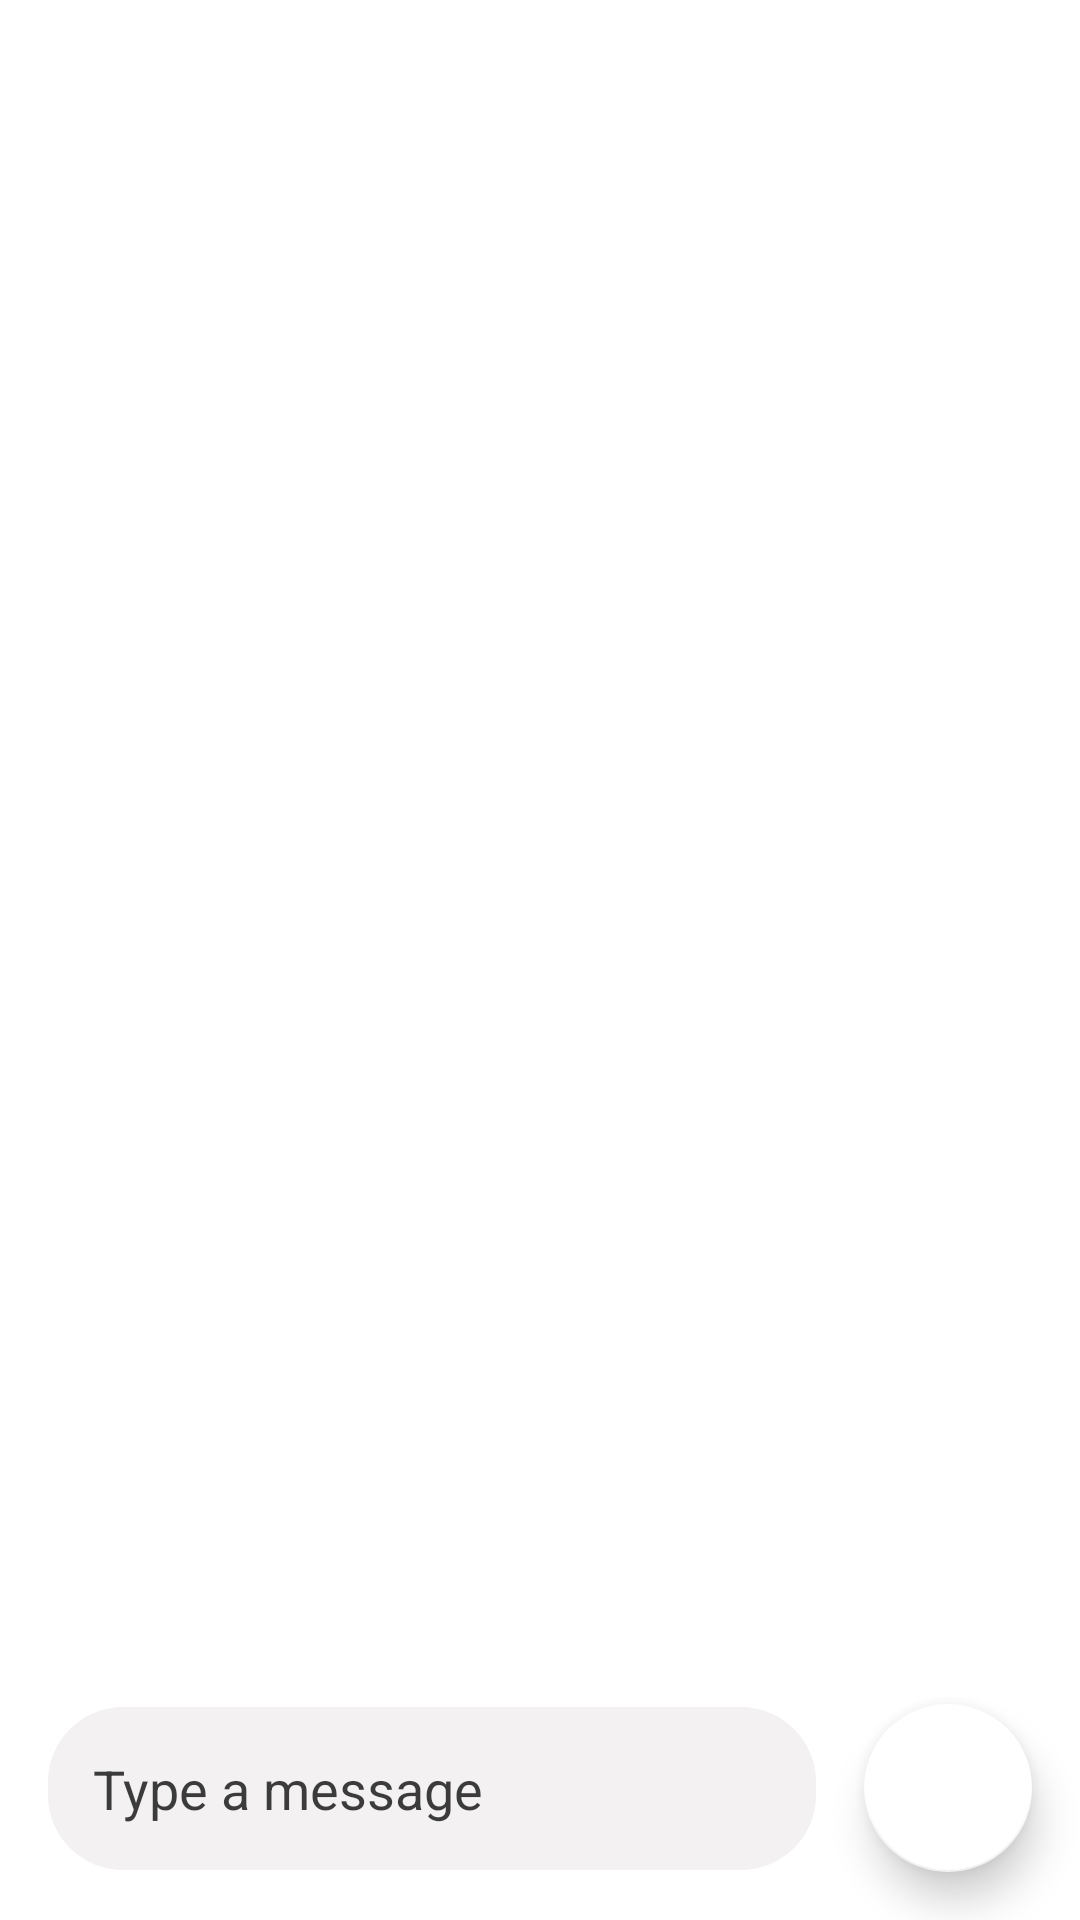

Reconstruct the res/layout file that produces this screen, plus the resources it refers to.
<!-- AndroidManifest.xml: application theme AppTheme -->
<!-- res/layout/activity_main.xml -->
<?xml version="1.0" encoding="utf-8"?>
<androidx.constraintlayout.widget.ConstraintLayout xmlns:android="http://schemas.android.com/apk/res/android"
    xmlns:app="http://schemas.android.com/apk/res-auto"
    xmlns:tools="http://schemas.android.com/tools"
    android:layout_width="match_parent"
    android:layout_height="match_parent"
    tools:context=".ui.activities.MainActivity">

    <androidx.recyclerview.widget.RecyclerView
        android:id="@+id/chat_recycler_view"
        android:layout_width="match_parent"
        android:layout_height="0dp"
        android:orientation="vertical"
        app:layoutManager="androidx.recyclerview.widget.LinearLayoutManager"
        app:layout_constrainedHeight="true"
        app:layout_constraintBottom_toTopOf="@+id/message_edit_text"
        app:layout_constraintEnd_toEndOf="parent"
        app:layout_constraintStart_toStartOf="parent"
        app:layout_constraintTop_toTopOf="parent"
        tools:itemCount="5" />

    <EditText
        android:id="@+id/message_edit_text"
        android:layout_width="0dp"
        android:layout_height="wrap_content"
        android:layout_marginStart="16dp"
        android:layout_marginEnd="16dp"
        android:background="@drawable/edit_text_bg"
        android:drawablePadding="16dp"
        android:ems="10"
        android:hint="Type a message"
        android:inputType="textPersonName"
        android:padding="15dp"
        android:textColor="#C1000000"
        android:textColorHint="#C1000000"
        app:layout_constrainedWidth="true"
        app:layout_constraintBottom_toBottomOf="@+id/send_text_button"
        app:layout_constraintEnd_toStartOf="@+id/send_text_button"
        app:layout_constraintStart_toStartOf="parent"
        app:layout_constraintTop_toTopOf="@+id/send_text_button" />

    <com.google.android.material.floatingactionbutton.FloatingActionButton
        android:id="@+id/send_text_button"
        android:layout_width="wrap_content"
        android:layout_height="wrap_content"
        android:layout_margin="16dp"
        android:src="@drawable/ic_baseline_send_24"
        app:backgroundTint="@android:color/white"
        app:elevation="8dp"
        app:fabSize="normal"
        android:onClick="sendText"
        app:tint="@color/colorAccent"
        app:layout_constraintBottom_toBottomOf="parent"
        app:layout_constraintEnd_toEndOf="parent" />

</androidx.constraintlayout.widget.ConstraintLayout>
<!-- resources referenced by this layout -->
<resources>
  <color name="colorAccent">#fdd835</color>
  <!-- drawable edit_text_bg (drawable) -->
  <?xml version="1.0" encoding="utf-8"?>
  <shape xmlns:android="http://schemas.android.com/apk/res/android">
  
      <corners android:topLeftRadius="25dp"
          android:topRightRadius="25dp"
          android:bottomLeftRadius="25dp"
          android:bottomRightRadius="25dp"/>
  
      <gradient android:startColor="#F3F1F1"
          android:endColor="#F3F1F1"/>
  </shape>
  <style name="AppTheme" parent="Theme.MaterialComponents.DayNight.NoActionBar">
          
          <item name="colorPrimary">@color/colorPrimary</item>
          <item name="colorPrimaryDark">@color/colorBlack</item>
          <item name="colorAccent">@color/colorAccent</item>
      </style>
  <color name="colorPrimary">#ffffff</color>
  <color name="colorBlack">#000000</color>
</resources>
